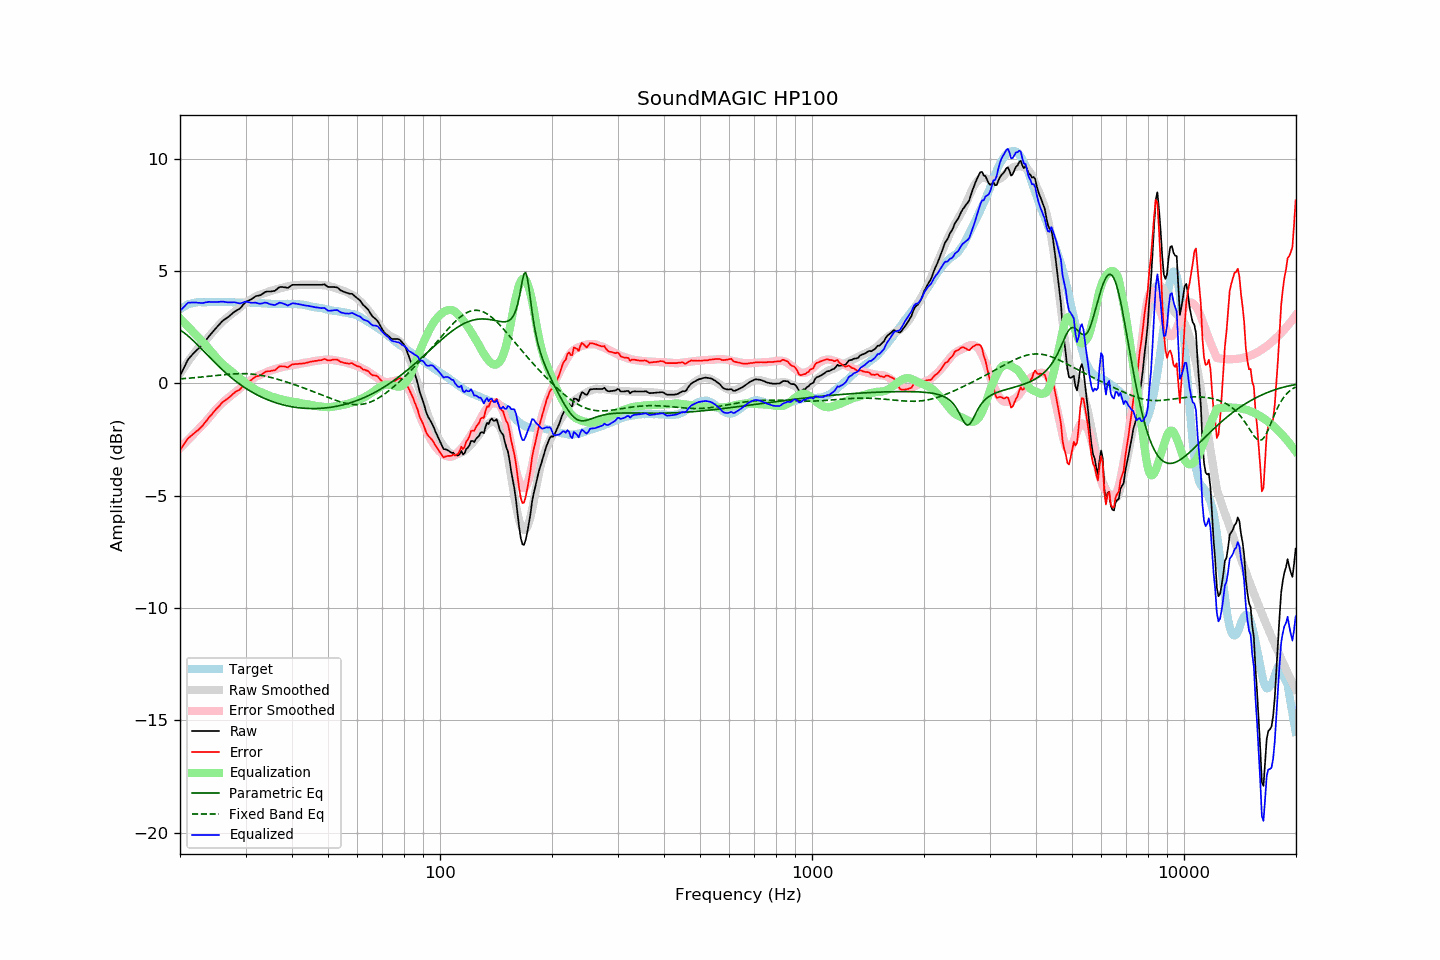

The table this chart was drawn from, first rows:
frequency, raw, error, smoothed, error_smoothed, equalization, parametric_eq, fixed_band_eq, equalized_raw, equalized_smoothed, target
20.00, 0.34, -2.96, 0.43, -2.89, 2.89, 2.38, 0.20, 3.23, 3.32, 3.29
20.20, 0.49, -2.86, 0.54, -2.82, 2.82, 2.33, 0.20, 3.30, 3.36, 3.34
20.40, 0.63, -2.77, 0.65, -2.74, 2.74, 2.28, 0.21, 3.37, 3.40, 3.39
20.61, 0.77, -2.65, 0.76, -2.67, 2.67, 2.23, 0.22, 3.44, 3.43, 3.42
20.81, 0.93, -2.55, 0.86, -2.60, 2.60, 2.17, 0.22, 3.52, 3.46, 3.47
21.02, 1.07, -2.45, 0.97, -2.52, 2.52, 2.11, 0.23, 3.59, 3.49, 3.51
21.23, 1.15, -2.39, 1.07, -2.45, 2.45, 2.05, 0.23, 3.59, 3.51, 3.53
21.44, 1.23, -2.33, 1.16, -2.37, 2.37, 1.98, 0.24, 3.60, 3.54, 3.55
21.66, 1.30, -2.27, 1.26, -2.30, 2.30, 1.92, 0.25, 3.60, 3.56, 3.57
21.87, 1.38, -2.21, 1.35, -2.22, 2.22, 1.85, 0.25, 3.60, 3.58, 3.58
22.09, 1.46, -2.15, 1.45, -2.15, 2.15, 1.78, 0.26, 3.60, 3.59, 3.60
22.31, 1.52, -2.10, 1.54, -2.07, 2.07, 1.71, 0.27, 3.59, 3.60, 3.61
22.54, 1.58, -2.03, 1.61, -2.00, 2.00, 1.63, 0.27, 3.58, 3.61, 3.61
22.76, 1.65, -1.97, 1.69, -1.93, 1.93, 1.56, 0.28, 3.57, 3.61, 3.61
22.99, 1.72, -1.89, 1.76, -1.86, 1.86, 1.49, 0.29, 3.57, 3.62, 3.60
23.22, 1.81, -1.80, 1.83, -1.78, 1.78, 1.41, 0.29, 3.59, 3.62, 3.60
23.45, 1.91, -1.70, 1.91, -1.70, 1.70, 1.34, 0.30, 3.61, 3.62, 3.60
23.69, 1.99, -1.62, 2.00, -1.62, 1.62, 1.27, 0.31, 3.61, 3.62, 3.61
23.92, 2.10, -1.52, 2.08, -1.53, 1.53, 1.19, 0.32, 3.63, 3.62, 3.61
24.16, 2.18, -1.44, 2.17, -1.45, 1.45, 1.12, 0.32, 3.62, 3.62, 3.61
24.40, 2.26, -1.37, 2.26, -1.36, 1.36, 1.05, 0.33, 3.62, 3.62, 3.62
24.65, 2.34, -1.27, 2.34, -1.28, 1.28, 0.97, 0.34, 3.62, 3.62, 3.61
24.89, 2.43, -1.19, 2.42, -1.19, 1.19, 0.90, 0.35, 3.62, 3.62, 3.61
25.14, 2.51, -1.11, 2.50, -1.11, 1.11, 0.83, 0.36, 3.62, 3.62, 3.61
25.39, 2.59, -1.04, 2.58, -1.04, 1.04, 0.76, 0.36, 3.63, 3.62, 3.62
25.65, 2.66, -0.96, 2.65, -0.96, 0.96, 0.69, 0.37, 3.63, 3.62, 3.62
25.91, 2.74, -0.87, 2.72, -0.89, 0.89, 0.63, 0.38, 3.64, 3.62, 3.61
26.16, 2.81, -0.81, 2.79, -0.83, 0.83, 0.56, 0.38, 3.63, 3.62, 3.61
26.43, 2.85, -0.76, 2.85, -0.77, 0.77, 0.50, 0.39, 3.62, 3.61, 3.61
26.69, 2.91, -0.71, 2.91, -0.71, 0.71, 0.43, 0.40, 3.61, 3.61, 3.61
26.96, 2.95, -0.66, 2.96, -0.65, 0.65, 0.37, 0.40, 3.60, 3.61, 3.61
27.23, 3.01, -0.60, 3.02, -0.59, 0.59, 0.31, 0.41, 3.60, 3.61, 3.61
27.50, 3.08, -0.54, 3.08, -0.53, 0.53, 0.25, 0.41, 3.61, 3.61, 3.61
27.77, 3.14, -0.47, 3.13, -0.47, 0.47, 0.19, 0.42, 3.61, 3.61, 3.60
28.05, 3.20, -0.41, 3.19, -0.41, 0.41, 0.13, 0.42, 3.61, 3.61, 3.60
28.33, 3.24, -0.36, 3.25, -0.36, 0.36, 0.08, 0.43, 3.59, 3.60, 3.59
28.62, 3.27, -0.32, 3.30, -0.30, 0.30, 0.02, 0.43, 3.57, 3.60, 3.59
28.90, 3.32, -0.29, 3.36, -0.24, 0.24, -0.03, 0.43, 3.56, 3.60, 3.60
29.19, 3.39, -0.21, 3.42, -0.18, 0.18, -0.08, 0.43, 3.57, 3.60, 3.59
29.48, 3.48, -0.13, 3.48, -0.12, 0.12, -0.13, 0.43, 3.60, 3.60, 3.60
29.78, 3.55, -0.04, 3.53, -0.06, 0.06, -0.18, 0.43, 3.62, 3.60, 3.59
30.08, 3.63, 0.03, 3.59, -0.01, 0.01, -0.22, 0.43, 3.64, 3.59, 3.60
30.38, 3.66, 0.07, 3.64, 0.04, -0.04, -0.27, 0.43, 3.62, 3.59, 3.59
30.68, 3.70, 0.10, 3.68, 0.09, -0.09, -0.31, 0.42, 3.60, 3.59, 3.59
30.99, 3.72, 0.13, 3.73, 0.14, -0.14, -0.36, 0.42, 3.58, 3.59, 3.59
31.30, 3.77, 0.19, 3.78, 0.19, -0.19, -0.40, 0.41, 3.58, 3.59, 3.58
31.61, 3.83, 0.24, 3.82, 0.24, -0.24, -0.44, 0.40, 3.59, 3.59, 3.58
31.93, 3.87, 0.29, 3.86, 0.28, -0.28, -0.48, 0.39, 3.59, 3.58, 3.58
32.24, 3.90, 0.32, 3.90, 0.32, -0.32, -0.52, 0.39, 3.57, 3.58, 3.57
32.57, 3.91, 0.33, 3.93, 0.35, -0.35, -0.55, 0.37, 3.55, 3.57, 3.57
32.89, 3.93, 0.35, 3.95, 0.38, -0.38, -0.59, 0.36, 3.54, 3.57, 3.57
33.22, 3.97, 0.40, 3.97, 0.41, -0.41, -0.62, 0.35, 3.56, 3.56, 3.56
33.55, 4.02, 0.45, 4.00, 0.44, -0.44, -0.65, 0.34, 3.58, 3.56, 3.56
33.89, 4.07, 0.51, 4.02, 0.47, -0.47, -0.68, 0.32, 3.60, 3.56, 3.55
34.23, 4.09, 0.53, 4.05, 0.50, -0.50, -0.71, 0.31, 3.58, 3.55, 3.55
34.57, 4.09, 0.54, 4.08, 0.53, -0.53, -0.74, 0.29, 3.55, 3.55, 3.54
34.92, 4.09, 0.54, 4.11, 0.56, -0.56, -0.77, 0.27, 3.52, 3.54, 3.54
35.27, 4.10, 0.56, 4.13, 0.59, -0.59, -0.80, 0.25, 3.51, 3.54, 3.53
35.62, 4.11, 0.57, 4.15, 0.61, -0.61, -0.82, 0.24, 3.49, 3.54, 3.53
35.97, 4.12, 0.58, 4.17, 0.63, -0.63, -0.85, 0.22, 3.48, 3.53, 3.53
... 635 more rows
